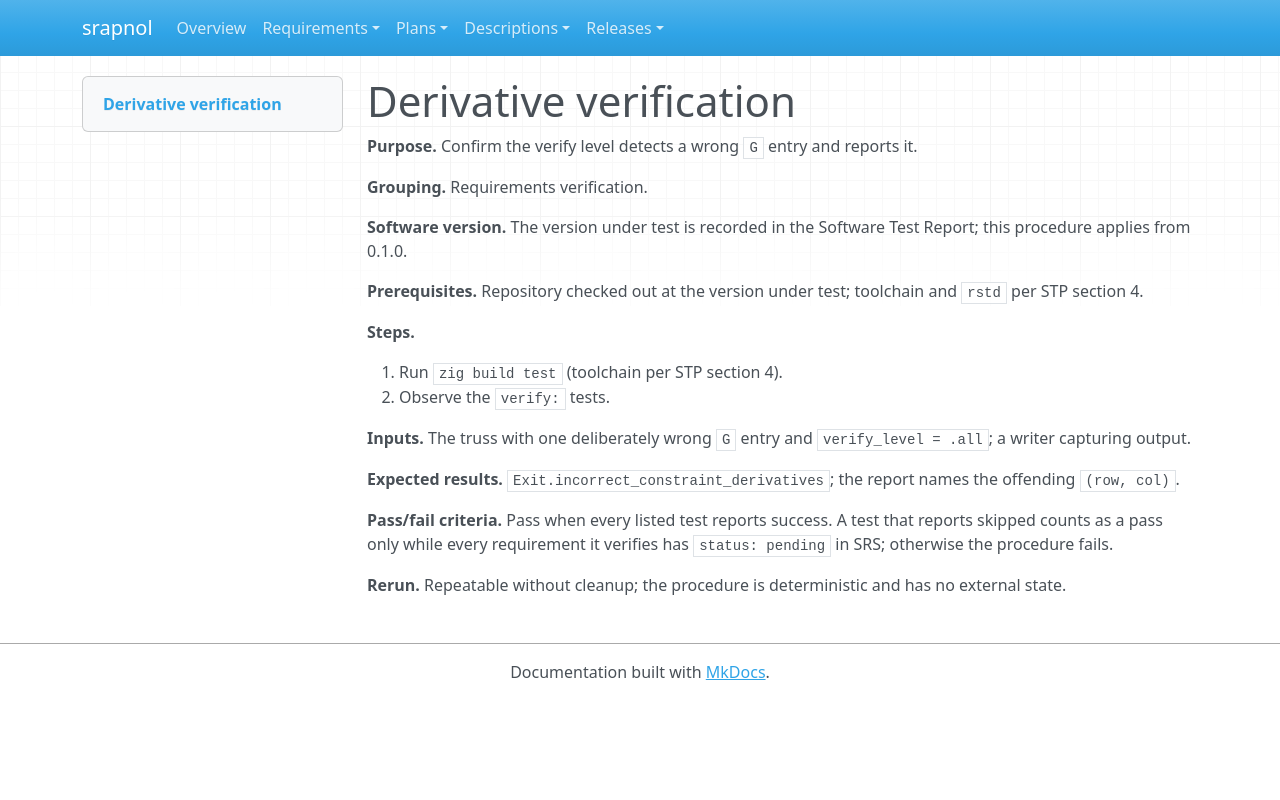

repository: emanspeaks/srapnol · page: tst/TST-020/index.html · generator: mkdocs

---
active: true
category: procedure
derived: false
level: 4.3
links:
- SRS-045: r6DS2Bfo8MGwmImnVSfrboOjreVsu6hB2EnN2Q_ggMg=
- SRS-085: kIxwI4NcIKvIu0cTscgiWGeJcsMRiElF7HVkfAxT6bA=
normative: true
ref: ''
reviewed: wUlKE21K699nHH4exWQxd1lXZ6Oy8zoEdSk6nALOyzA=
status: pending
verification-method: Test
---

# Derivative verification

**Purpose.** Confirm the verify level detects a wrong `G` entry and reports it.

**Grouping.** Requirements verification.

**Software version.** The version under test is recorded in the Software Test Report; this procedure applies from 0.1.0.

**Prerequisites.** Repository checked out at the version under test; toolchain and `rstd` per STP section 4.

**Steps.**

1. Run `zig build test` (toolchain per STP section 4).
2. Observe the `verify:` tests.

**Inputs.** The truss with one deliberately wrong `G` entry and `verify_level = .all`; a writer capturing output.

**Expected results.** `Exit.incorrect_constraint_derivatives`; the report names the offending `(row, col)`.

**Pass/fail criteria.** Pass when every listed test reports success. A test that reports skipped counts as a pass only while every requirement it verifies has `status: pending` in SRS; otherwise the procedure fails.

**Rerun.** Repeatable without cleanup; the procedure is deterministic and has no external state.
